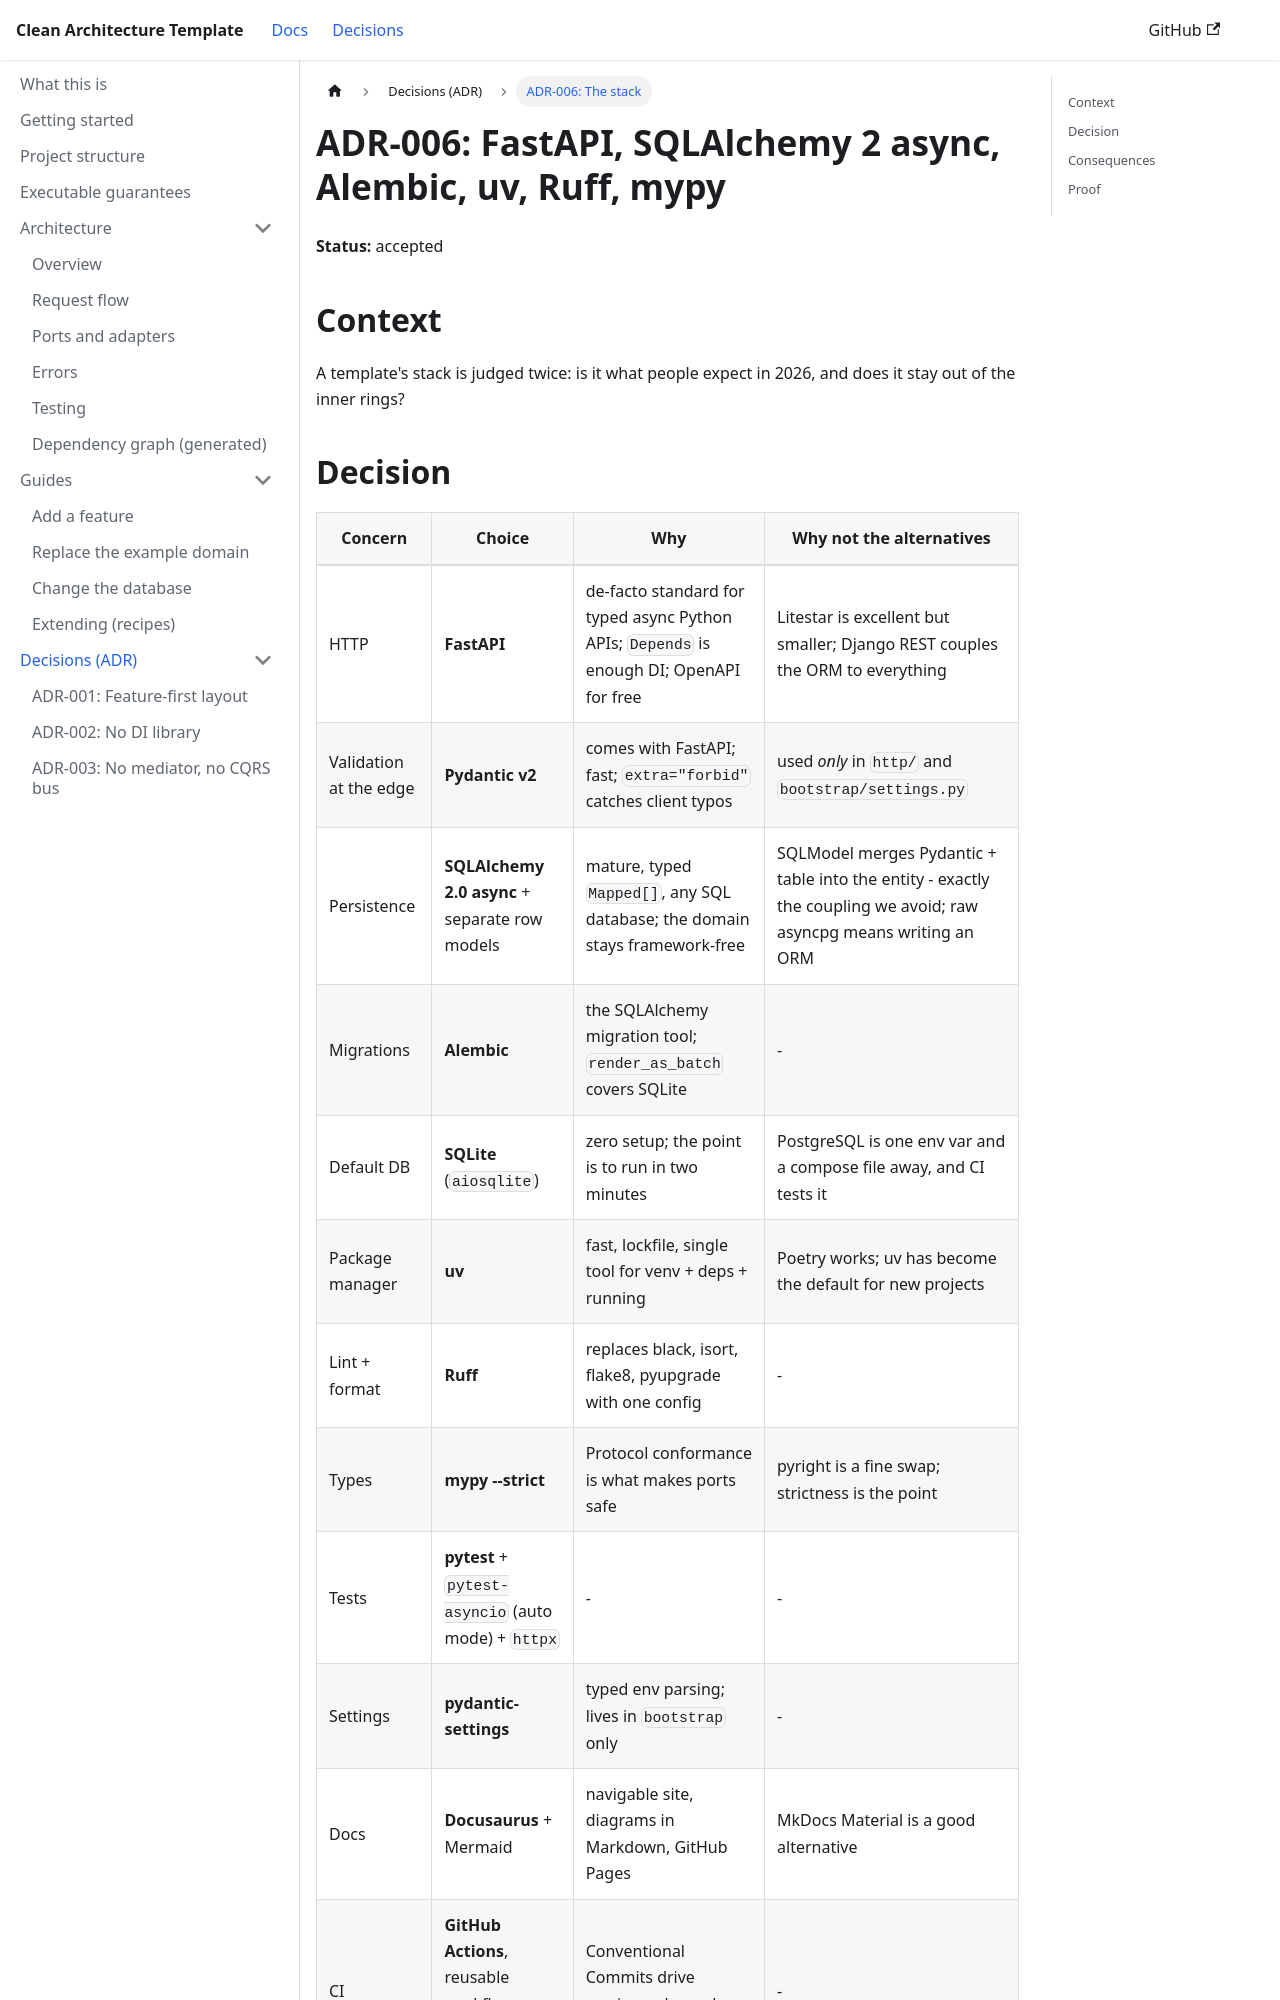

repository: davidcohenDC/python-clean-architecture-template · page: decisions/006-stack.html · generator: docusaurus

---
id: 006-stack
title: "ADR-006: The stack"
---

# ADR-006: FastAPI, SQLAlchemy 2 async, Alembic, uv, Ruff, mypy

**Status:** accepted

## Context

A template's stack is judged twice: is it what people expect in 2026, and does it stay out
of the inner rings?
